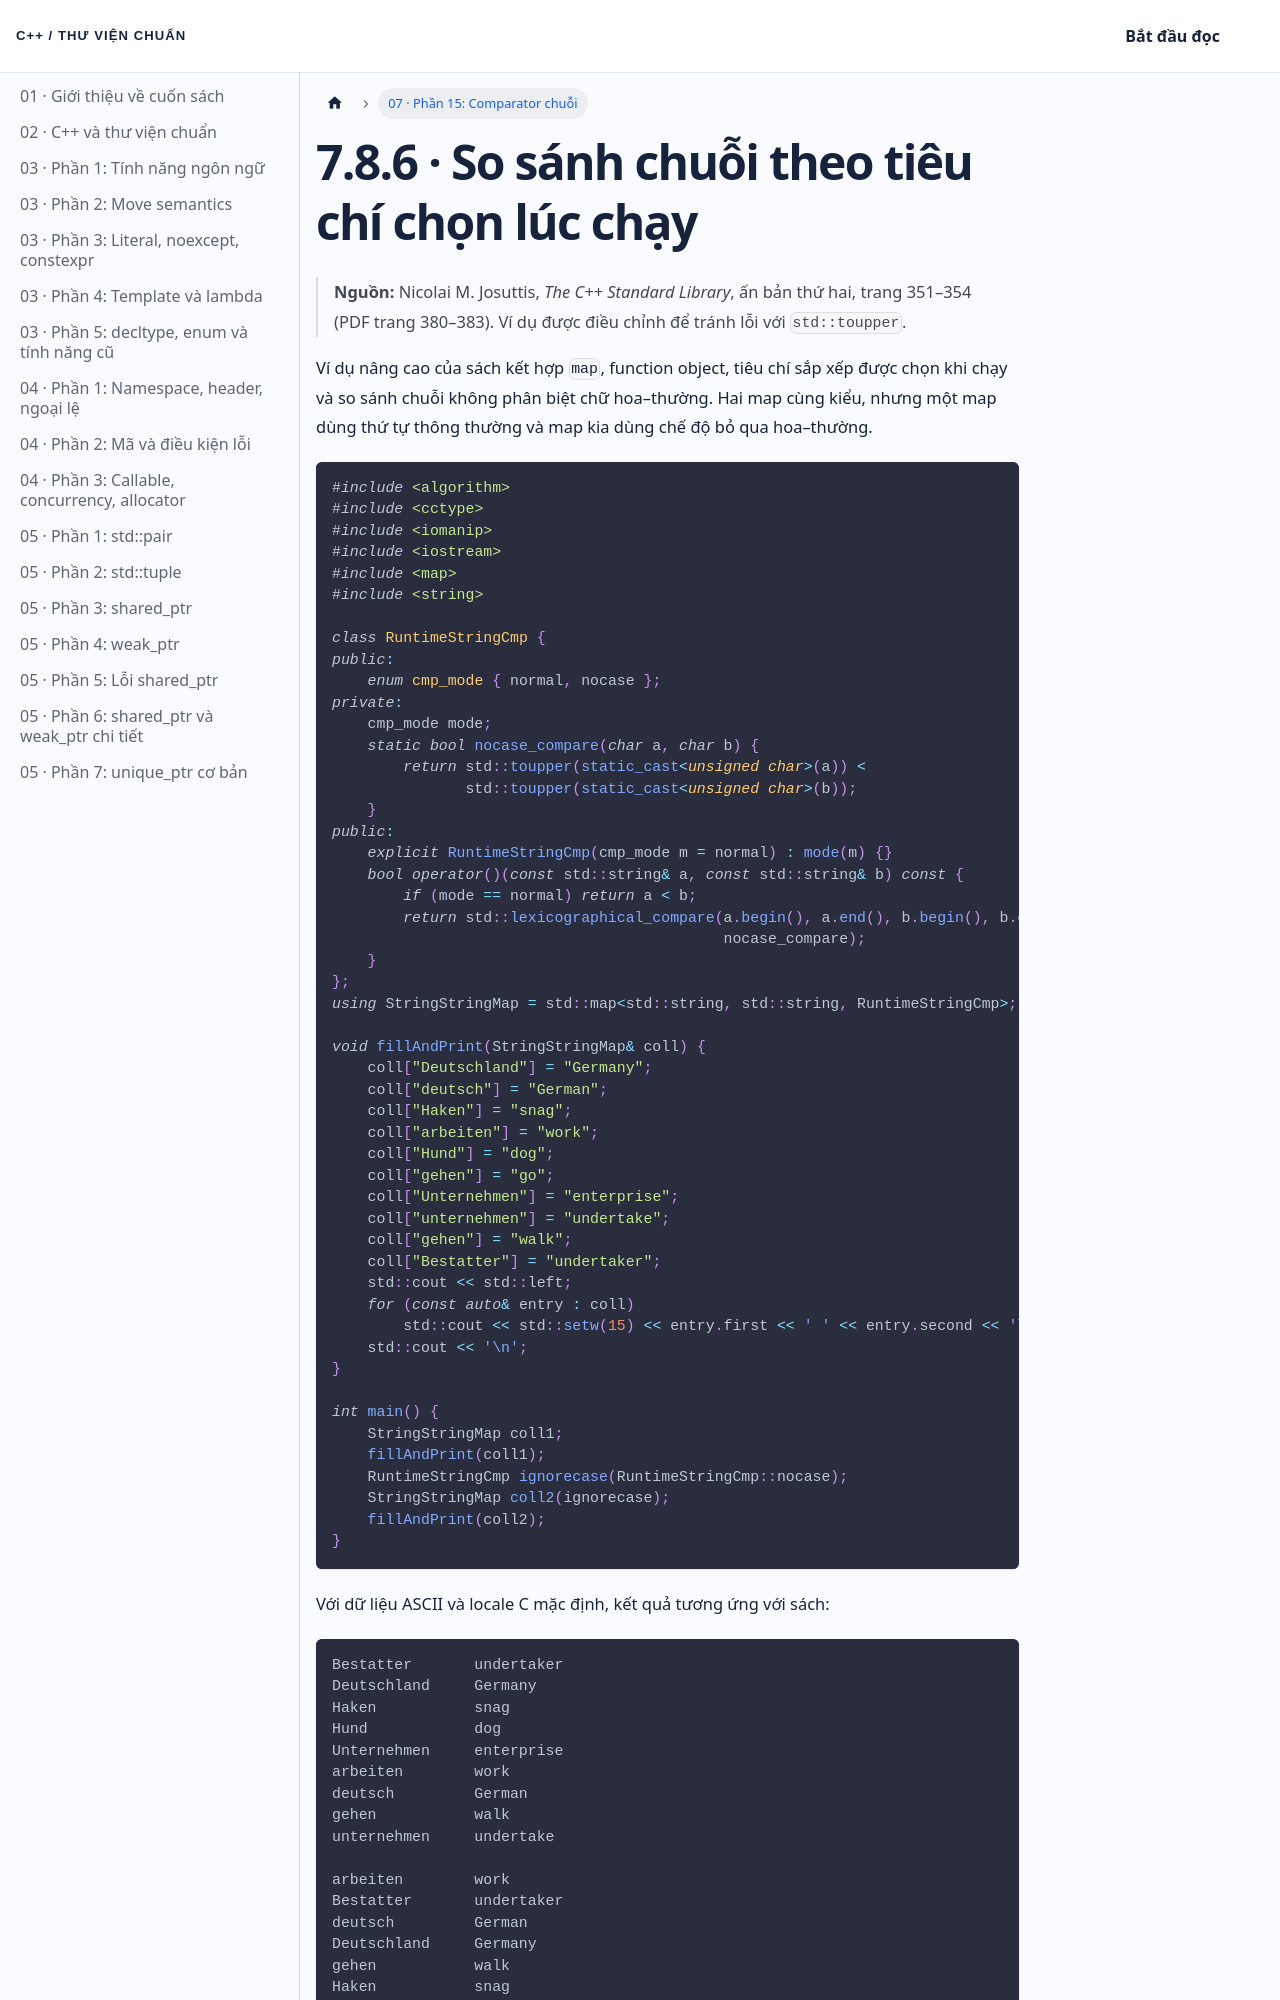

repository: NThanhPhat2K3/cpp-standard-library-vietnamese · page: docs/chuong-07-phan-15/index.html · generator: docusaurus

---
id: chuong-07-phan-15
title: 'Chương 7 · Comparator chuỗi lúc chạy'
sidebar_label: '07 · Phần 15: Comparator chuỗi'
---

# 7.8.6 · So sánh chuỗi theo tiêu chí chọn lúc chạy

> **Nguồn:** Nicolai M. Josuttis, *The C++ Standard Library*, ấn bản thứ hai, trang 351–354 (PDF trang 380–383). Ví dụ được điều chỉnh để tránh lỗi với `std::toupper`.

Ví dụ nâng cao của sách kết hợp `map`, function object, tiêu chí sắp xếp được chọn khi chạy và so sánh chuỗi không phân biệt chữ hoa–thường. Hai map cùng kiểu, nhưng một map dùng thứ tự thông thường và map kia dùng chế độ bỏ qua hoa–thường.

```cpp
#include <algorithm>
#include <cctype>
#include <iomanip>
#include <iostream>
#include <map>
#include <string>

class RuntimeStringCmp {
public:
    enum cmp_mode { normal, nocase };
private:
    cmp_mode mode;
    static bool nocase_compare(char a, char b) {
        return std::toupper(static_cast<unsigned char>(a)) <
               std::toupper(static_cast<unsigned char>(b));
    }
public:
    explicit RuntimeStringCmp(cmp_mode m = normal) : mode(m) {}
    bool operator()(const std::string& a, const std::string& b) const {
        if (mode == normal) return a < b;
        return std::lexicographical_compare(a.begin(), a.end(), b.begin(), b.end(),
                                            nocase_compare);
    }
};
using StringStringMap = std::map<std::string, std::string, RuntimeStringCmp>;

void fillAndPrint(StringStringMap& coll) {
    coll["Deutschland"] = "Germany";
    coll["deutsch"] = "German";
    coll["Haken"] = "snag";
    coll["arbeiten"] = "work";
    coll["Hund"] = "dog";
    coll["gehen"] = "go";
    coll["Unternehmen"] = "enterprise";
    coll["unternehmen"] = "undertake";
    coll["gehen"] = "walk";
    coll["Bestatter"] = "undertaker";
    std::cout << std::left;
    for (const auto& entry : coll)
        std::cout << std::setw(15) << entry.first << ' ' << entry.second << '\n';
    std::cout << '\n';
}

int main() {
    StringStringMap coll1;
    fillAndPrint(coll1);
    RuntimeStringCmp ignorecase(RuntimeStringCmp::nocase);
    StringStringMap coll2(ignorecase);
    fillAndPrint(coll2);
}
```

Với dữ liệu ASCII và locale C mặc định, kết quả tương ứng với sách:

```text
Bestatter       undertaker
Deutschland     Germany
Haken           snag
Hund            dog
Unternehmen     enterprise
arbeiten        work
deutsch         German
gehen           walk
unternehmen     undertake

arbeiten        work
Bestatter       undertaker
deutsch         German
Deutschland     Germany
gehen           walk
Haken           snag
Hund            dog
Unternehmen     undertake
```
